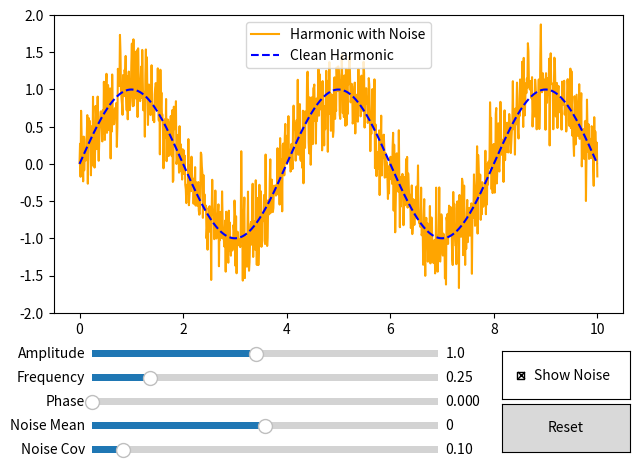

The matplotlib source for this figure:
import numpy as np
import matplotlib.pyplot as plt
from matplotlib.widgets import Slider, Button, CheckButtons

def harmonic_with_noise(t, amplitude, frequency, phase, noise_mean, noise_covariance, show_noise):
    clean_signal = amplitude * np.sin(2 * np.pi * frequency * t + phase)
    if show_noise:
        noise = np.random.normal(noise_mean, np.sqrt(noise_covariance), len(t))
        return clean_signal + noise, clean_signal
    return clean_signal, clean_signal

INIT_AMPLITUDE = 1.0
INIT_FREQUENCY = 0.25
INIT_PHASE = 0.0
INIT_NOISE_MEAN = 0.0
INIT_NOISE_COVARIANCE = 0.1
INIT_SHOW_NOISE = True


t = np.linspace(0, 10, 1000)

fig, ax = plt.subplots()
plt.subplots_adjust(0.09, 0.35, 0.98, 0.97)

signal, clean_signal = harmonic_with_noise(t, INIT_AMPLITUDE, INIT_FREQUENCY, INIT_PHASE, INIT_NOISE_MEAN, INIT_NOISE_COVARIANCE, INIT_SHOW_NOISE)
[line_noise] = ax.plot(t, signal, label="Harmonic with Noise", color="orange")
[line_clean] = ax.plot(t, clean_signal, label="Clean Harmonic", color="blue", linestyle="--")
ax.legend()
ax.set_ylim(-2, 2)

ax_amp = plt.axes([0.15, 0.25, 0.54, 0.03])
ax_freq = plt.axes([0.15, 0.20, 0.54, 0.03])
ax_phase = plt.axes([0.15, 0.15, 0.54, 0.03])
ax_noise_mean = plt.axes([0.15, 0.10, 0.54, 0.03])
ax_noise_cov = plt.axes([0.15, 0.05, 0.54, 0.03])

slider_amp = Slider(ax_amp, "Amplitude", 0.1, 2.0, valinit=INIT_AMPLITUDE)
slider_freq = Slider(ax_freq, "Frequency", 0.1, 1.0, valinit=INIT_FREQUENCY)
slider_phase = Slider(ax_phase, "Phase", 0.0, 2 * np.pi, valinit=INIT_PHASE)
slider_noise_mean = Slider(ax_noise_mean, "Noise Mean", -1.0, 1.0, valinit=INIT_NOISE_MEAN)
slider_noise_cov = Slider(ax_noise_cov, "Noise Cov", 0.01, 1.0, valinit=INIT_NOISE_COVARIANCE)

ax_checkbox = plt.axes([0.79, 0.17, 0.2, 0.1])
checkbox = CheckButtons(ax_checkbox, ["Show Noise"], [INIT_SHOW_NOISE])

ax_reset = plt.axes([0.79, 0.06, 0.20, 0.1])
button_reset = Button(ax_reset, "Reset")

def update(val):
    amplitude = slider_amp.val
    frequency = slider_freq.val
    phase = slider_phase.val
    noise_mean = slider_noise_mean.val
    noise_covariance = slider_noise_cov.val
    show_noise = checkbox.get_status()[0]

    signal, clean_signal = harmonic_with_noise(t, amplitude, frequency, phase, noise_mean, noise_covariance, show_noise)
    line_noise.set_ydata(signal)
    line_clean.set_ydata(clean_signal)
    fig.canvas.draw_idle()

def reset(event):
    slider_amp.reset()
    slider_freq.reset()
    slider_phase.reset()
    slider_noise_mean.reset()
    slider_noise_cov.reset()
    checkbox.set_active(0 if INIT_SHOW_NOISE else 1)

slider_amp.on_changed(update)
slider_freq.on_changed(update)
slider_phase.on_changed(update)
slider_noise_mean.on_changed(update)
slider_noise_cov.on_changed(update)
checkbox.on_clicked(update)
button_reset.on_clicked(reset)

plt.show()